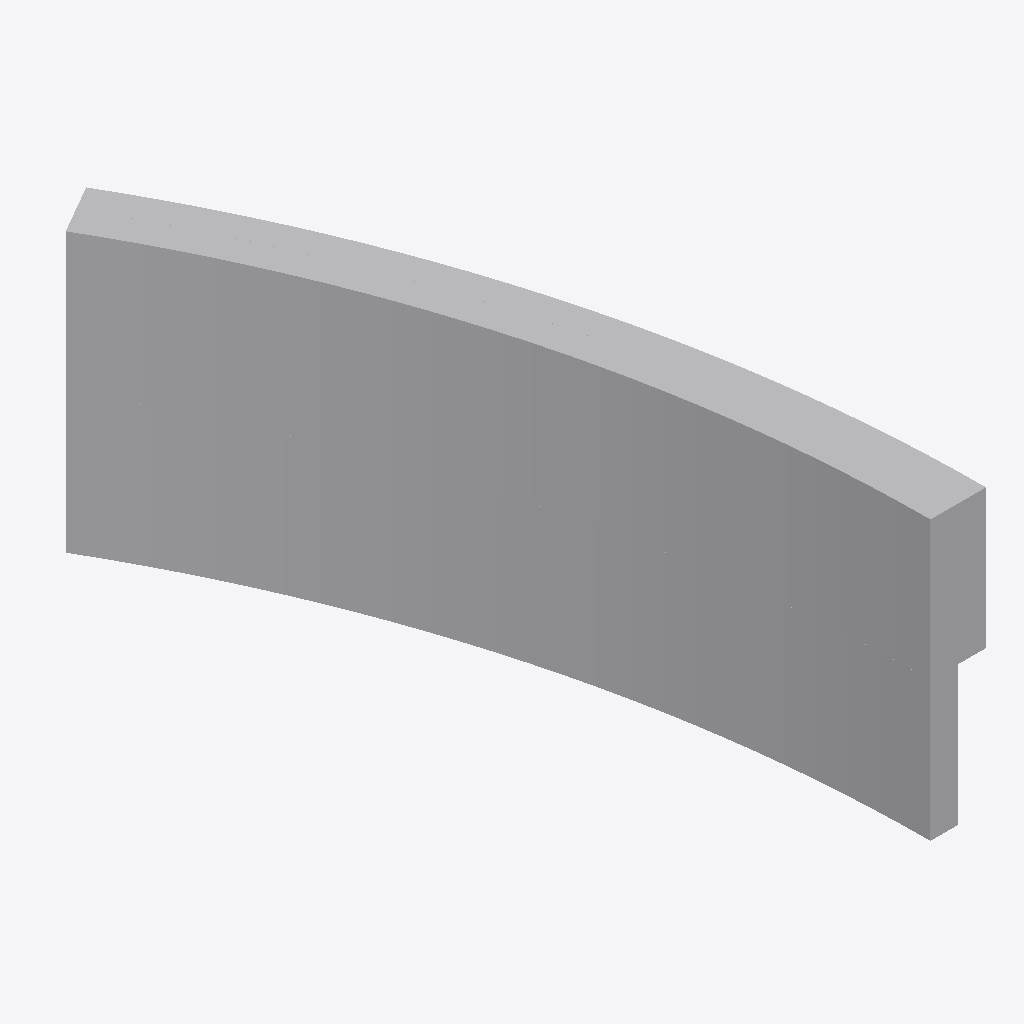
Isometric view of an IFC building model (IFC-SPF (STEP), schema IFC4, length unit metre), seen from the south-west, elements coloured by IFC class: 3 other elements (light grey).
Extent 1.7 m × 5.1 m × 2.0 m (x, y, z). Elements (3): 3 IfcBuildingElementProxy.

HEADER;
FILE_DESCRIPTION(('Neutral reproduction: IfcSurfaceCurveSweptAreaSolid with an IfcSurfaceOfLinearExtrusion reference surface (Revit slab-edge pattern), plus the two reversed-direction cases'),'2;1');
FILE_NAME('surface_curve_reference_roll.ifc','2026-10-30T00:00:00',(''),(''),'','','');
FILE_SCHEMA(('IFC4'));
ENDSEC;
DATA;
#12=IFCPROJECT('0YvctVUKr0kugbFTf53O9L',$,'Reference roll',$,$,$,$,(#5),#11);
#53=IFCBUILDINGELEMENTPROXY('3kTvXnbbzCWw8lcMd1dR4o',$,'Reversed directrix',$,$,#31,#52,$,$);
#32=IFCBUILDINGELEMENTPROXY('1kTvXnbbzCWw8lcMd1dR4o',$,'Slab edge',$,$,#31,#30,$,$);
#46=IFCBUILDINGELEMENTPROXY('2kTvXnbbzCWw8lcMd1dR4o',$,'Reversed swept curve',$,$,#31,#45,$,$);
ENDSEC;
